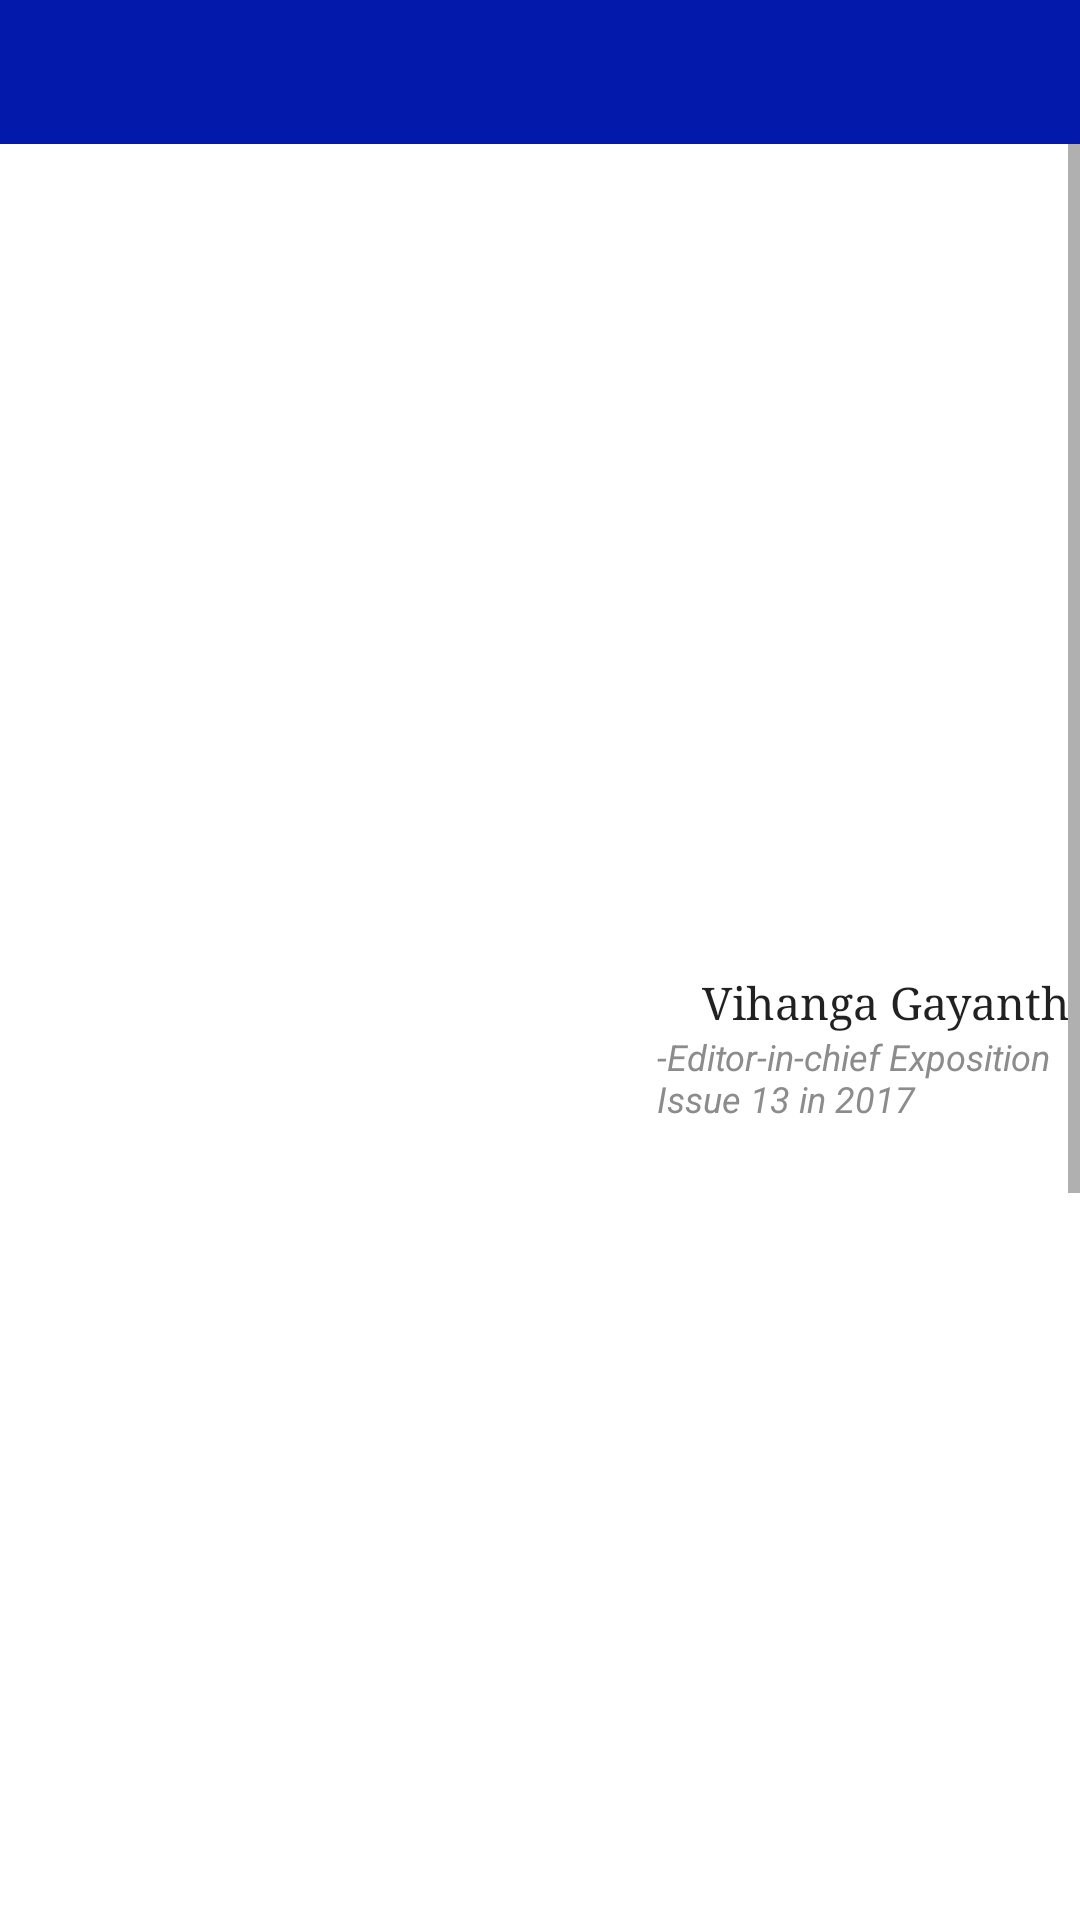

Layout XML and referenced resources for this Android screen:
<!-- AndroidManifest.xml: application theme AppTheme -->
<!-- res/layout/activity_editor_note.xml -->
<?xml version="1.0" encoding="utf-8"?>
<android.support.v4.widget.DrawerLayout xmlns:android="http://schemas.android.com/apk/res/android"
    xmlns:app="http://schemas.android.com/apk/res-auto"
    xmlns:tools="http://schemas.android.com/tools"
    android:layout_width="match_parent" android:layout_height="match_parent"
    android:fitsSystemWindows="true" tools:openDrawer="start"
    >
    <RelativeLayout
        android:layout_width="match_parent"
        android:layout_height="match_parent"
        android:layout_marginTop="40dp"
        android:background="#fff"
        >

        <include
            layout="@layout/app_bar_main"
            android:layout_width="match_parent"
            android:layout_height="wrap_content"
            android:id="@+id/bar"
            android:background="#00ffffff"
            android:backgroundTint="#00ffffff" />

        <ScrollView
            android:layout_width="match_parent"
            android:layout_height="match_parent"
            android:layout_below="@+id/bar">

            <LinearLayout
                android:layout_width="match_parent"
                android:layout_marginLeft="5dp"
                android:layout_marginRight="5dp"
                android:layout_margin="4dp"
                android:layout_height="wrap_content"
                android:orientation="vertical" >

                <ImageView
                    android:id="@+id/imgeditor"
                    android:layout_width="match_parent"
                    android:layout_height="272dp"
                    android:src="@drawable/load" />

                <CheckedTextView
                    android:id="@+id/txt"
                    android:layout_marginRight="2dp"
                    android:fontFamily="times new roman"
                    android:layout_marginLeft="230dp"
                    android:layout_height="wrap_content"
                    android:layout_width="150dp"
                    android:text="Vihanga Gayantha"
                    android:textSize="15dp" />

                <CheckedTextView
                    android:id="@+id/tx"
                    android:layout_width="150dp"
                    android:layout_height="wrap_content"
                    android:layout_marginLeft="215dp"
                    android:text="-Editor-in-chief Exposition Issue 13 in 2017"
                    android:textColor="#8c8c8c"
                    android:textSize="12dp"
                    android:textStyle="italic" />

                <CheckedTextView
                    android:id="@+id/txt1"
                    android:paddingTop="8dp"
                    android:textSize="18dp"
                    android:fontFamily="times new roman"
                    android:lineSpacingExtra="3dp"
                    android:layout_width="match_parent"
                    android:layout_height="wrap_content"
                    />
                <ImageView
                    android:id="@+id/isu12"
                    android:layout_width="390dp"
                    android:layout_height="440dp"
                    android:layout_gravity="center"
                    android:src="@drawable/load" />
                <TextView
                    android:layout_width="wrap_content"
                    android:layout_height="match_parent"
                    android:layout_marginLeft="215dp"
                    android:textStyle="italic"
                    android:textSize="12dp"
                    android:layout_marginRight="5dp"
                    android:textColor="#bcbaba"
                    android:text="-Exposition Magazine Issue 13 in 2017"/>

                <CheckedTextView
                    android:id="@+id/txt2"
                    android:layout_width="match_parent"
                    android:fontFamily="times new roman"
                    android:layout_height="wrap_content"
                    android:lineSpacingExtra="3dp"
                    android:paddingTop="8dp"
                    android:textSize="18dp" />



                <CheckedTextView
                    android:paddingTop="8dp"
                    android:id="@+id/txt3"
                    android:textSize="18dp"
                    android:lineSpacingExtra="3dp"
                    android:fontFamily="times new roman"
                    android:layout_width="match_parent"
                    android:layout_height="wrap_content"
                    />
                <CheckedTextView
                    android:paddingTop="8dp"
                    android:id="@+id/txt4"
                    android:textSize="18dp"
                    android:fontFamily="times new roman"
                    android:lineSpacingExtra="3dp"
                    android:layout_width="match_parent"
                    android:layout_height="wrap_content"
                    />
                <CheckedTextView
                    android:paddingTop="8dp"
                    android:id="@+id/txt5"
                    android:fontFamily="times new roman"
                    android:lineSpacingExtra="3dp"
                    android:textSize="18dp"
                    android:layout_width="match_parent"
                    android:layout_height="wrap_content"
                    />
                <CheckedTextView
                    android:paddingTop="13dp"
                    android:id="@+id/txt6"
                    android:layout_width="match_parent"
                    android:layout_height="wrap_content"
                    android:textSize="18dp"
                    android:lineSpacingExtra="3dp"
                    android:textStyle="italic"
                    android:textColor="#bcbaba"
                    android:layout_marginBottom="10dp"
                     />
            </LinearLayout>
        </ScrollView>

    </RelativeLayout>
</android.support.v4.widget.DrawerLayout>
<!-- res/layout/app_bar_main.xml (included above) -->
<?xml version="1.0" encoding="utf-8"?>
<android.support.design.widget.CoordinatorLayout
    android:id="@+id/cor"
xmlns:android="http://schemas.android.com/apk/res/android"
xmlns:app="http://schemas.android.com/apk/res-auto"
xmlns:tools="http://schemas.android.com/tools" android:layout_width="match_parent"
android:layout_height="match_parent" android:fitsSystemWindows="true"
>

<android.support.design.widget.AppBarLayout android:layout_height="wrap_content"
    android:layout_width="match_parent" android:theme="@style/AppTheme.AppBarOverlay">



    <android.support.v7.widget.Toolbar android:id="@+id/toolbarappbar"
        android:layout_width="match_parent" android:layout_height="wrap_content"
         app:popupTheme="@style/AppTheme.NoActionBar"

                                       xmlns:Toolbar="http://schemas.android.com/apk/res-auto"
        app:layout_behavior="com.compscitutorials.basigarcia.navigationdrawervideotutorial.ScrollFABBehavior"/>

</android.support.design.widget.AppBarLayout>

<FrameLayout
    android:id="@+id/fragment_container"
    android:layout_width="match_parent"
    android:layout_height="match_parent"
    android:layout_below="@+id/toolbarmain">

</FrameLayout>

</android.support.design.widget.CoordinatorLayout>
<!-- resources referenced by this layout -->
<resources>
  <style name="AppTheme.AppBarOverlay" parent="android:style/Theme.Holo.Light">
          <item name="android:actionBarStyle">@style/CustomActionBar</item>
          <item name="colorPrimary">@color/black</item>
          <item name="colorPrimaryDark">@color/colorPrimaryDark</item>
          <item name="colorAccent">@color/colorAccent</item>
      </style>
  <style name="AppTheme.NoActionBar" parent="AppTheme.Base">
          <item name="android:windowTranslucentStatus">true</item>
          <item name="android:textColor">@android:color/holo_orange_dark</item>
  
      </style>
  <style name="AppTheme" parent="Theme.AppCompat.Light.DarkActionBar">
          
          <item name="colorPrimary">@color/colorPrimary</item>
          <item name="colorPrimaryDark">@color/colorPrimaryDark</item>
          <item name="colorAccent">@color/colorAccent</item>
  
      </style>
  <style name="CustomActionBar" parent="@android:style/Widget.Holo.Light.ActionBar">
          <item name="android:background">@android:color/holo_blue_dark</item>
          <item name="android:titleTextStyle">@style/CustomColor</item>
      </style>
  <color name="black">#000000</color>
  <color name="colorPrimaryDark">#707070</color>
  <color name="colorAccent">#afafaf</color>
  <style name="AppTheme.Base" parent="Theme.AppCompat.NoActionBar"> 
          <item name="colorPrimary">@color/black</item>
          <item name="colorPrimaryDark">@color/colorPrimaryDark</item>
          <item name="colorAccent">@color/colorAccent</item>
  
      </style>
  <color name="colorPrimary">#0219ac</color>
  <style name="CustomColor" parent="@android:style/TextAppearance.Holo.Widget.ActionBar.Title">
          <item name="android:textColor">@android:color/holo_orange_dark</item></style>
</resources>
